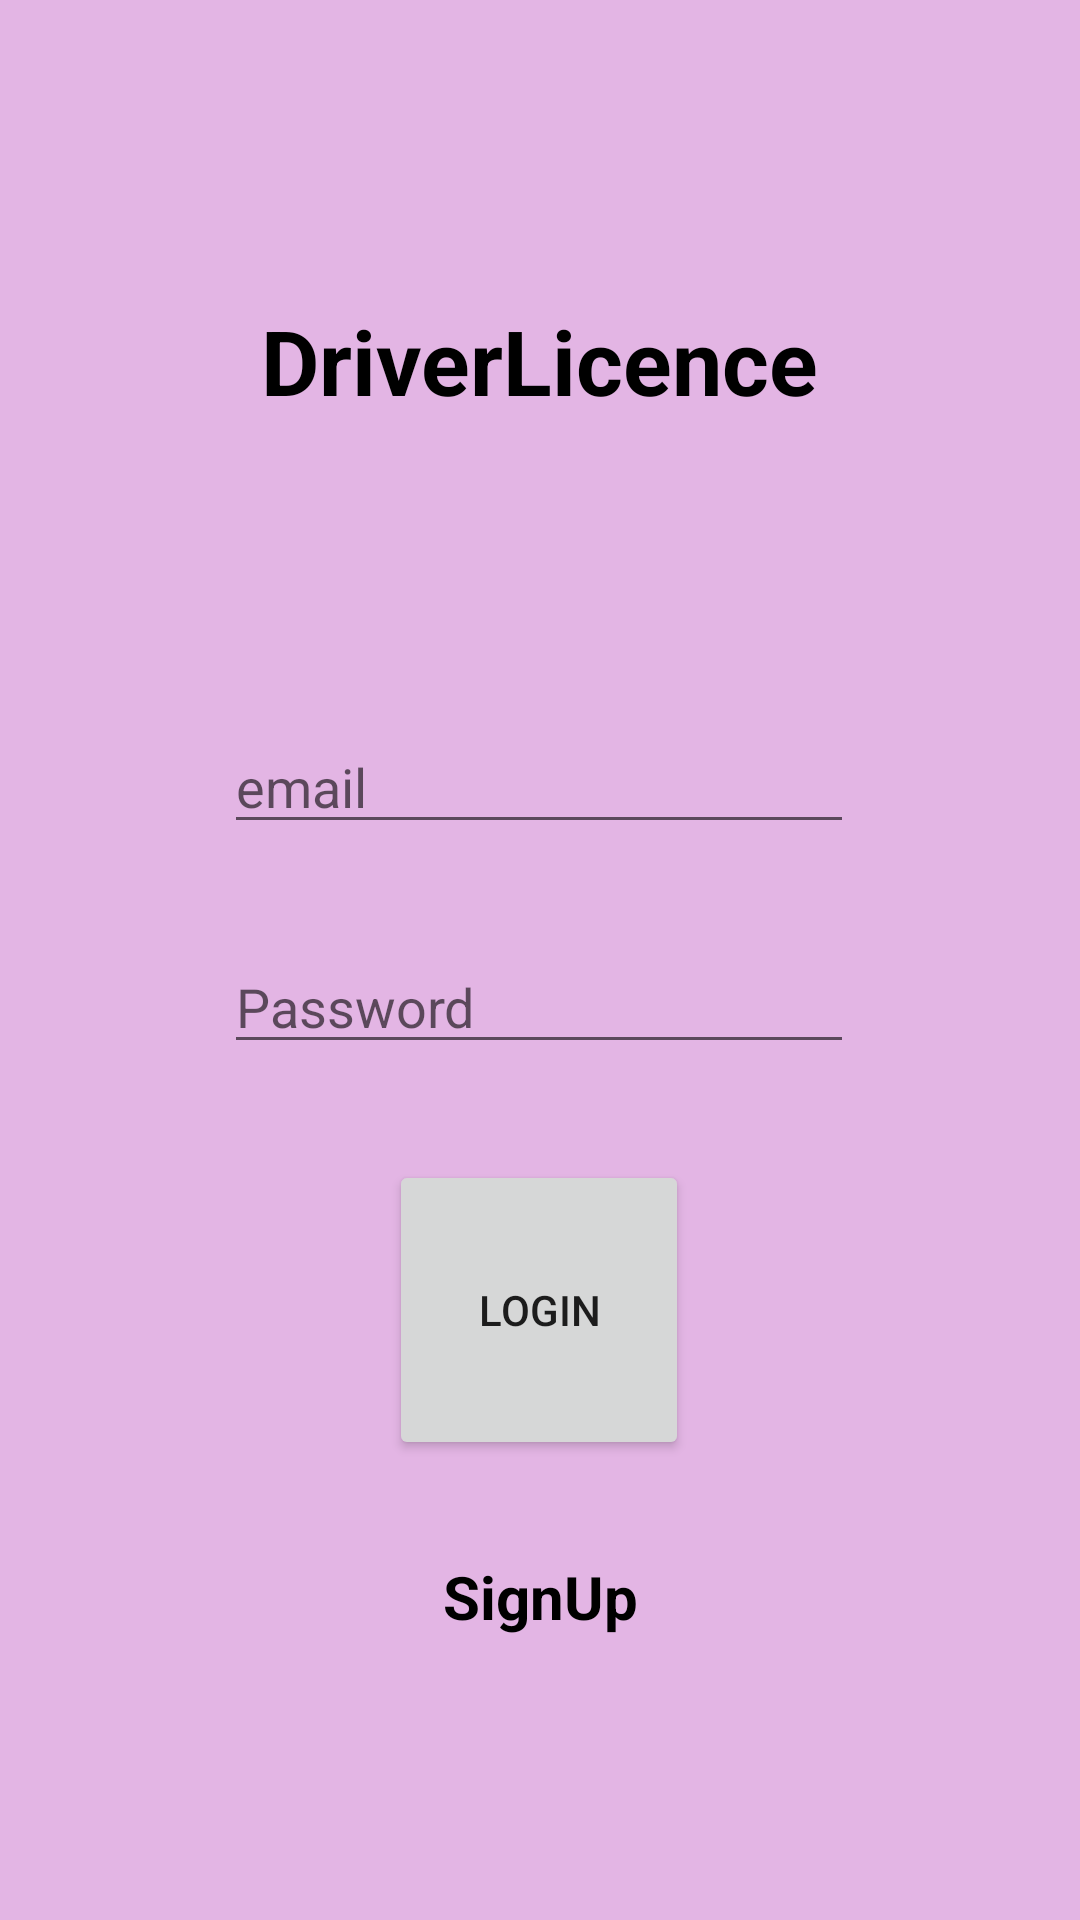

Here is an Android app screen rendered from its layout file. Give the layout XML and the strings, colors and styles it references.
<!-- AndroidManifest.xml: application theme Theme.DriverLicenceApp -->
<!-- res/layout/activity_login.xml -->
<?xml version="1.0" encoding="utf-8"?>
<androidx.constraintlayout.widget.ConstraintLayout xmlns:android="http://schemas.android.com/apk/res/android"
    xmlns:app="http://schemas.android.com/apk/res-auto"
    xmlns:tools="http://schemas.android.com/tools"
    android:layout_width="match_parent"
    android:layout_height="match_parent"
    android:background="#E3B5E4"
    tools:context=".LoginActivity">

    <TextView
        android:id="@+id/textView6"
        android:layout_width="wrap_content"
        android:layout_height="wrap_content"
        android:layout_marginTop="100dp"
        android:text="DriverLicence"
        android:textColor="@color/black"
        android:textStyle="bold"
        android:textSize="30sp"
        app:layout_constraintEnd_toEndOf="parent"
        app:layout_constraintStart_toStartOf="parent"
        app:layout_constraintTop_toTopOf="parent" />

    <EditText
        android:id="@+id/emailLogin"
        android:layout_width="wrap_content"
        android:layout_height="wrap_content"
        android:layout_marginTop="240dp"
        android:ems="10"
        android:inputType="textPersonName"
        android:hint="email"
        app:layout_constraintEnd_toEndOf="parent"
        app:layout_constraintHorizontal_bias="0.497"
        app:layout_constraintStart_toStartOf="parent"
        app:layout_constraintTop_toTopOf="parent" />

    <EditText
        android:id="@+id/passwordLogin"
        android:layout_width="wrap_content"
        android:layout_height="wrap_content"
        android:layout_marginTop="32dp"
        android:ems="10"
        android:inputType="textPersonName"
        android:hint="Password"
        app:layout_constraintEnd_toEndOf="@+id/emailLogin"
        app:layout_constraintStart_toStartOf="@+id/emailLogin"
        app:layout_constraintTop_toBottomOf="@+id/emailLogin" />

    <Button
        android:id="@+id/loginBtn"
        android:layout_width="100dp"
        android:layout_height="100dp"
        android:layout_marginTop="32dp"
        android:text="Login"
        app:layout_constraintEnd_toEndOf="@+id/passwordLogin"
        app:layout_constraintStart_toStartOf="@+id/passwordLogin"
        app:layout_constraintTop_toBottomOf="@+id/passwordLogin" />

    <TextView
        android:id="@+id/signB"
        android:layout_width="wrap_content"
        android:layout_height="wrap_content"
        android:layout_marginTop="32dp"
        android:text="SignUp"
        android:textColor="@color/black"
        android:textSize="20sp"
        android:textStyle="bold"
        app:layout_constraintEnd_toEndOf="parent"
        app:layout_constraintStart_toStartOf="parent"
        app:layout_constraintTop_toBottomOf="@+id/loginBtn" />

</androidx.constraintlayout.widget.ConstraintLayout>
<!-- resources referenced by this layout -->
<resources>
  <color name="black">#FF000000</color>
  <style name="Theme.DriverLicenceApp" parent="Theme.MaterialComponents.DayNight.DarkActionBar">
          
          <item name="colorPrimary">@color/purple_500</item>
          <item name="colorPrimaryVariant">@color/purple_700</item>
          <item name="colorOnPrimary">@color/white</item>
          
          <item name="colorSecondary">@color/teal_200</item>
          <item name="colorSecondaryVariant">@color/teal_700</item>
          <item name="colorOnSecondary">@color/black</item>
          
          <item name="android:statusBarColor" tools:targetApi="l">?attr/colorPrimaryVariant</item>
          
      </style>
  <color name="purple_500">#6100EE20</color>
  <color name="purple_700">#00AE11</color>
  <color name="white">#FFFFFFFF</color>
  <color name="teal_200">#FF03DAC5</color>
  <color name="teal_700">#FF018786</color>
</resources>
